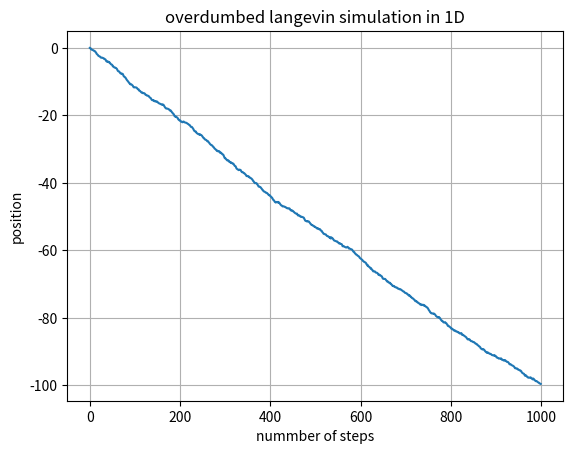

Python code for this plot:
#library
import numpy as np
import matplotlib.pyplot as plt

#parameters 
num_steps=1000
dt=0.01
c=1

x=np.zeros(num_steps)
for i in range (0,num_steps-1):
#random force normalized
    n=np.random.normal(-1,1)
#using euler method to update the equation
    x[i+1]=x[i]+np.sqrt(c*dt)*n
#ploting
plt.plot(x)
plt.xlabel("nummber of steps")
plt.ylabel("position")
plt.title("overdumbed langevin simulation in 1D")
plt.grid()
plt.show()